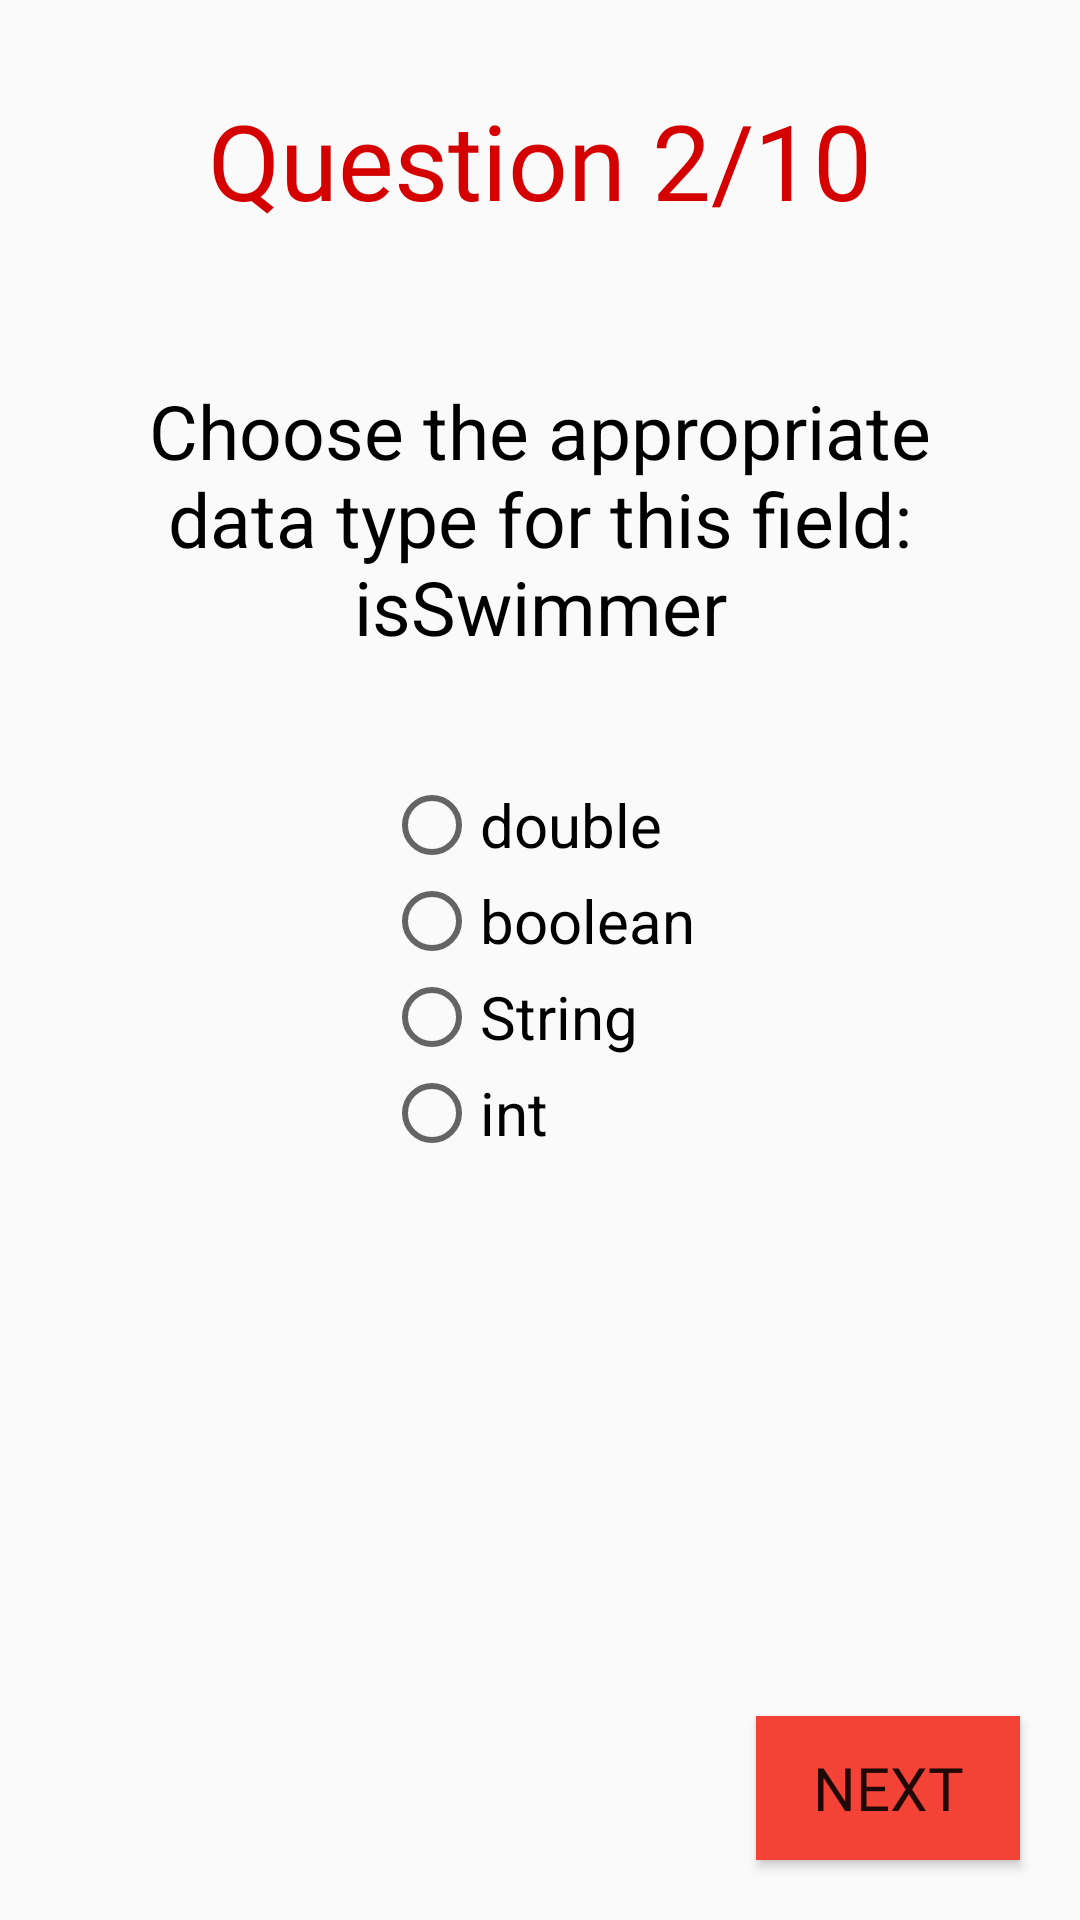

Write the Android layout XML for this screen, with the resource values it uses.
<!-- AndroidManifest.xml: application theme AppTheme -->
<!-- res/layout/activity_second_question.xml -->
<?xml version="1.0" encoding="utf-8"?>
<RelativeLayout xmlns:android="http://schemas.android.com/apk/res/android"
    xmlns:app="http://schemas.android.com/apk/res-auto"
    xmlns:tools="http://schemas.android.com/tools"
    android:layout_width="match_parent"
    android:layout_height="match_parent"
    tools:context="com.example.android.javaquiz.second_question">

    <TextView
        android:id="@+id/two_out_of_ten_textview"
        android:layout_width="match_parent"
        android:layout_height="wrap_content"
        android:fontFamily="@font/datalatin"
        android:padding="30dp"
        android:text="@string/q2"
        android:textAlignment="center"
        android:textColor="#D50000"
        android:textSize="35sp" />

    <TextView
        android:id="@+id/question_textview"
        android:layout_width="match_parent"
        android:layout_height="wrap_content"
        android:layout_below="@id/two_out_of_ten_textview"
        android:padding="20dp"
        android:text="@string/question2"
        android:textAlignment="center"
        android:textColor="#000000"
        android:textSize="25sp" />

    <RadioGroup
        android:id="@+id/radio_group"
        android:layout_width="wrap_content"
        android:layout_height="wrap_content"
        android:layout_below="@id/question_textview"
        android:layout_centerHorizontal="true"
        android:orientation="vertical"
        android:padding="20dp">


        <RadioButton
            android:id="@+id/question2_option1_radiobutton"
            android:layout_width="wrap_content"
            android:layout_height="wrap_content"
            android:text="@string/a2"
            android:textSize="20sp" />

        <RadioButton
            android:id="@+id/question2_option2_radiobutton"
            android:layout_width="wrap_content"
            android:layout_height="wrap_content"
            android:text="@string/b2"
            android:textSize="20sp" />

        <RadioButton
            android:id="@+id/question2_option3_radiobutton"
            android:layout_width="wrap_content"
            android:layout_height="wrap_content"
            android:text="@string/c2"
            android:textSize="20sp" />

        <RadioButton
            android:id="@+id/question2_option4_radiobutton"
            android:layout_width="wrap_content"
            android:layout_height="wrap_content"
            android:text="@string/d2"
            android:textSize="20sp" />

    </RadioGroup>

    <Button
        android:layout_width="wrap_content"
        android:layout_height="wrap_content"
        android:layout_alignParentBottom="true"
        android:layout_alignParentEnd="true"
        android:layout_margin="20dp"
        android:background="#F44336"
        android:fontFamily="@font/datalatin"
        android:onClick="onClick"
        android:text="@string/next"
        android:textSize="20sp" />

</RelativeLayout>
<!-- resources referenced by this layout -->
<resources>
  <string name="a2" translatable="false">double</string>
  <string name="b2" translatable="false">boolean</string>
  <string name="c2" translatable="false">String</string>
  <string name="d2" translatable="false">int</string>
  <string name="next">Next</string>
  <string name="q2">Question 2/10</string>
  <string name="question2">Choose the appropriate data type for this field: isSwimmer</string>
  <style name="AppTheme" parent="Theme.AppCompat.Light.NoActionBar">
          
          <item name="colorPrimary">#F44336</item>
          <item name="colorPrimaryDark">#D32F2F</item>
          <item name="colorAccent">#E53935</item>
      </style>
</resources>
